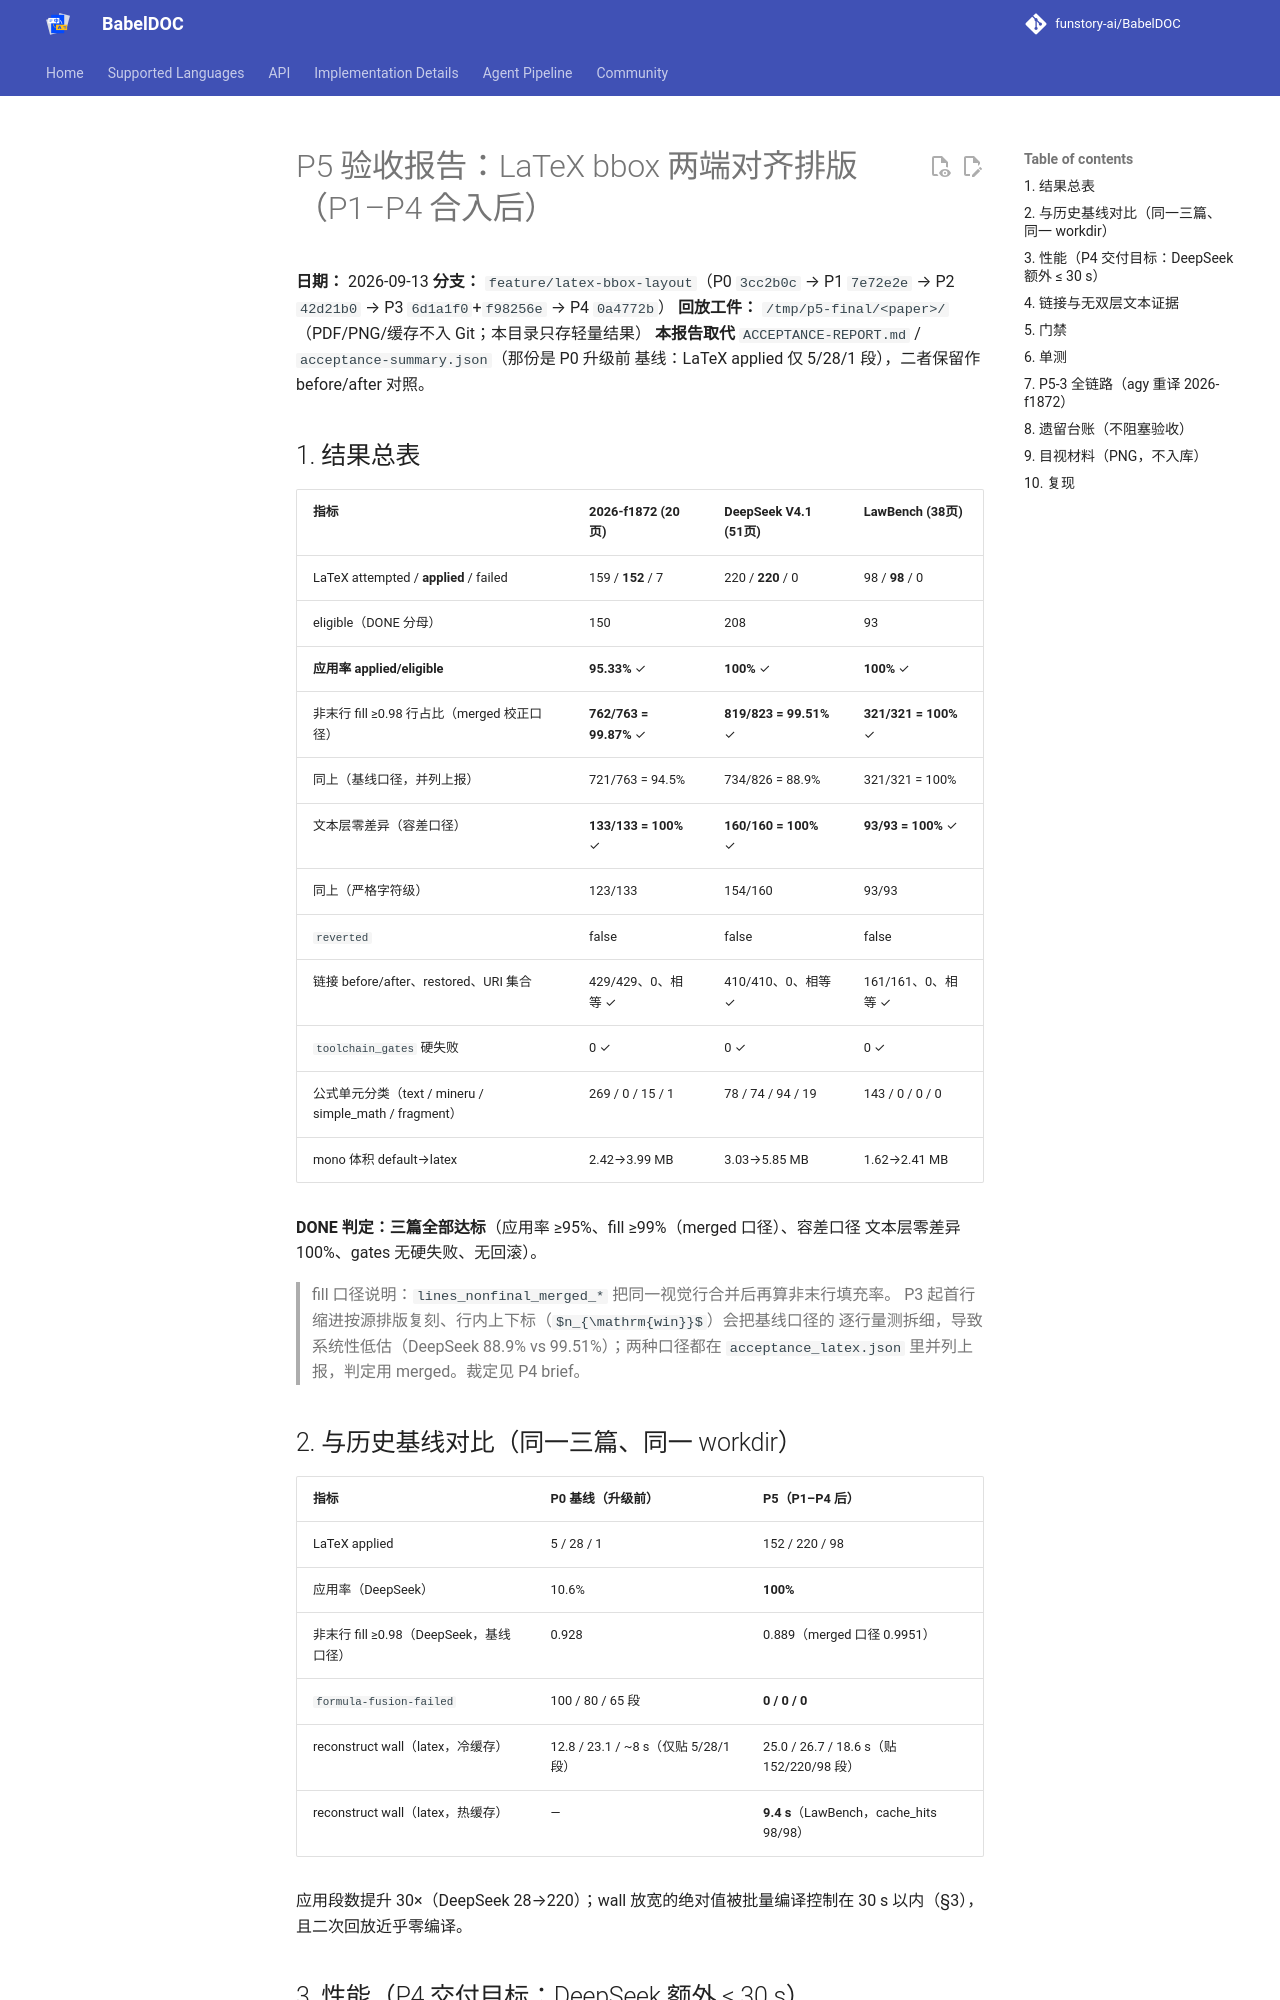

repository: zcyisiee/SyncPDF · page: layout-hypothesis/out/acceptance/P5-ACCEPTANCE-REPORT/index.html · generator: mkdocs

# P5 验收报告：LaTeX bbox 两端对齐排版（P1–P4 合入后）

**日期：** 2026-09-13
**分支：** `feature/latex-bbox-layout`（P0 `3cc2b0c` → P1 `7e72e2e` → P2 `42d21b0` →
P3 `6d1a1f0`+`f98256e` → P4 `0a4772b`）
**回放工件：** `/tmp/p5-final/<paper>/`（PDF/PNG/缓存不入 Git；本目录只存轻量结果）
**本报告取代** `ACCEPTANCE-REPORT.md` / `acceptance-summary.json`（那份是 P0 升级前
基线：LaTeX applied 仅 5/28/1 段），二者保留作 before/after 对照。

## 1. 结果总表

| 指标 | 2026-f1872 (20页) | DeepSeek V4.1 (51页) | LawBench (38页) |
|---|---|---|---|
| LaTeX attempted / **applied** / failed | 159 / **152** / 7 | 220 / **220** / 0 | 98 / **98** / 0 |
| eligible（DONE 分母） | 150 | 208 | 93 |
| **应用率 applied/eligible** | **95.33%** ✓ | **100%** ✓ | **100%** ✓ |
| 非末行 fill ≥0.98 行占比（merged 校正口径） | **762/763 = 99.87%** ✓ | **819/823 = 99.51%** ✓ | **321/321 = 100%** ✓ |
| 同上（基线口径，并列上报） | 721/763 = 94.5% | 734/826 = 88.9% | 321/321 = 100% |
| 文本层零差异（容差口径） | **133/133 = 100%** ✓ | **160/160 = 100%** ✓ | **93/93 = 100%** ✓ |
| 同上（严格字符级） | 123/133 | 154/160 | 93/93 |
| `reverted` | false | false | false |
| 链接 before/after、restored、URI 集合 | 429/429、0、相等 ✓ | 410/410、0、相等 ✓ | 161/161、0、相等 ✓ |
| `toolchain_gates` 硬失败 | 0 ✓ | 0 ✓ | 0 ✓ |
| 公式单元分类（text / mineru / simple_math / fragment） | 269 / 0 / 15 / 1 | 78 / 74 / 94 / 19 | 143 / 0 / 0 / 0 |
| mono 体积 default→latex | 2.42→3.99 MB | 3.03→5.85 MB | 1.62→2.41 MB |

**DONE 判定：三篇全部达标**（应用率 ≥95%、fill ≥99%（merged 口径）、容差口径
文本层零差异 100%、gates 无硬失败、无回滚）。

> fill 口径说明：`lines_nonfinal_merged_*` 把同一视觉行合并后再算非末行填充率。
> P3 起首行缩进按源排版复刻、行内上下标（`$n_{\mathrm{win}}$`）会把基线口径的
> 逐行量测拆细，导致系统性低估（DeepSeek 88.9% vs 99.51%）；两种口径都在
> `acceptance_latex.json` 里并列上报，判定用 merged。裁定见 P4 brief。

## 2. 与历史基线对比（同一三篇、同一 workdir）

| 指标 | P0 基线（升级前） | P5（P1–P4 后） |
|---|---|---|
| LaTeX applied | 5 / 28 / 1 | 152 / 220 / 98 |
| 应用率（DeepSeek） | 10.6% | **100%** |
| 非末行 fill ≥0.98（DeepSeek，基线口径） | 0.928 | 0.889（merged 口径 0.9951） |
| `formula-fusion-failed` | 100 / 80 / 65 段 | **0 / 0 / 0** |
| reconstruct wall（latex，冷缓存） | 12.8 / 23.1 / ~8 s（仅贴 5/28/1 段） | 25.0 / 26.7 / 18.6 s（贴 152/220/98 段） |
| reconstruct wall（latex，热缓存） | — | **9.4 s**（LawBench，cache_hits 98/98） |

应用段数提升 30×（DeepSeek 28→220）；wall 放宽的绝对值被批量编译控制在 30 s
以内（§3），且二次回放近乎零编译。
